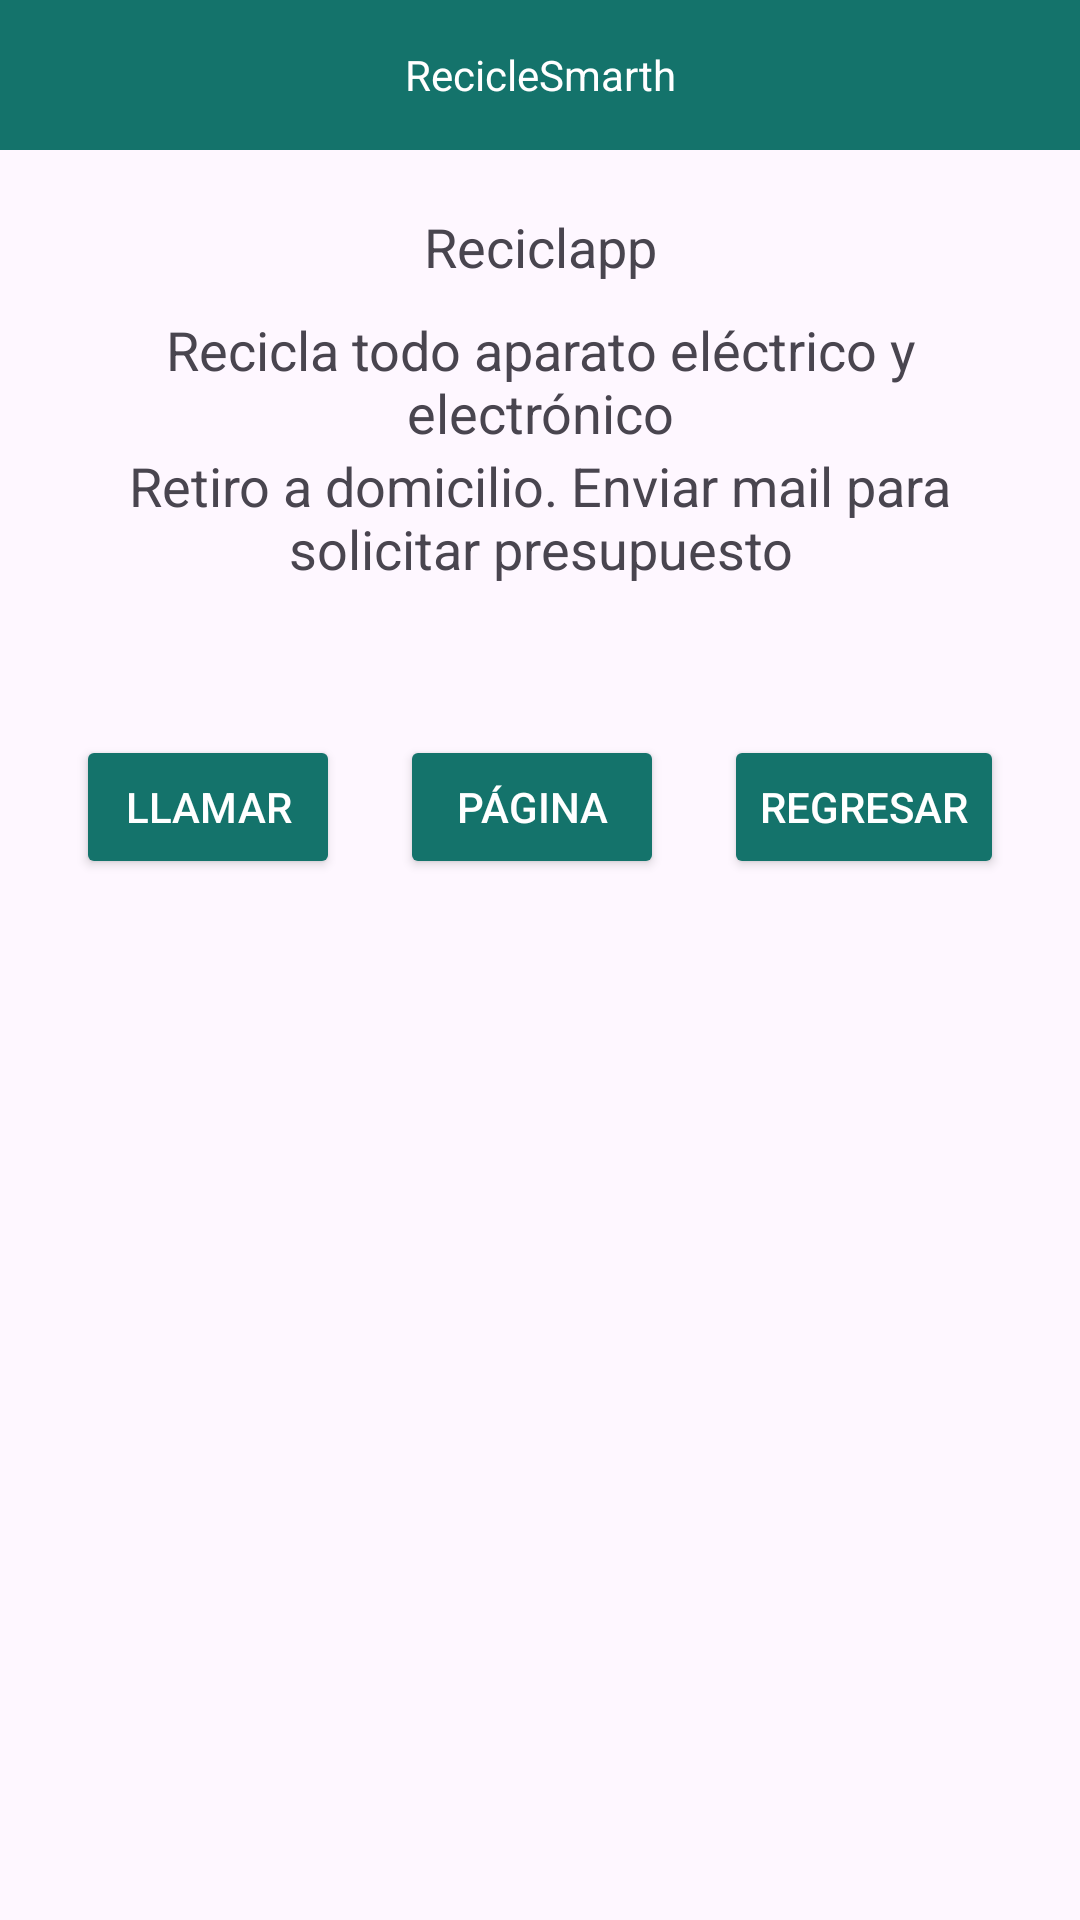

Write the Android layout XML for this screen, with the resource values it uses.
<!-- AndroidManifest.xml: application theme Theme.RecicleSmarth -->
<!-- res/layout/activity_recicleapp.xml -->
<?xml version="1.0" encoding="utf-8"?>
<RelativeLayout
    xmlns:android="http://schemas.android.com/apk/res/android"
    android:layout_width="match_parent"
    android:layout_height="match_parent">

    <LinearLayout
        android:layout_width="match_parent"
        android:layout_height="match_parent"
        android:orientation="vertical">

        <TextView
            android:layout_width="match_parent"
            android:layout_height="50dp"
            android:background="#14736B"
            android:text="@string/app_name"
            android:gravity="center"
            android:textColor="@color/white"/>


        <LinearLayout
            android:layout_width="match_parent"
            android:layout_height="wrap_content"
            android:layout_marginRight="10dp"
            android:layout_marginLeft="10dp"
            android:layout_marginTop="20dp"
            android:layout_marginBottom="20dp"
            android:orientation="vertical">

            <TextView
                android:id="@+id/tvEmpresa3"
                android:layout_width="match_parent"
                android:layout_height="wrap_content"
                android:layout_weight="1"
                android:layout_marginBottom="10dp"
                android:gravity="center"
                android:textSize="18sp"
                android:text="@string/tvEmpresa3"/>


            <TextView
                android:layout_width="match_parent"
                android:layout_height="wrap_content"
                android:gravity="center"
                android:textSize="18sp"
                android:text="@string/tvDescripcion1"/>

            <TextView
                android:id="@+id/tvRetiro1"
                android:layout_width="match_parent"
                android:layout_height="wrap_content"
                android:layout_weight="1"
                android:gravity="center"
                android:layout_marginBottom="10dp"
                android:textSize="18sp"
                android:text="Retiro a domicilio. Enviar mail para solicitar presupuesto" />


        </LinearLayout>

        <LinearLayout
            android:layout_width="match_parent"
            android:layout_height="wrap_content"
            android:orientation="horizontal"
            android:layout_marginTop="20dp"
            android:gravity="center_horizontal">

            <Button
                android:id="@+id/btnLlamarReciclapp"
                android:layout_width="wrap_content"
                android:layout_height="wrap_content"
                android:layout_marginRight="20dp"
                android:backgroundTint="#14736B"
                android:textColor="@color/white"
                android:text="@string/btnLlamarReciclapp"/>

            <Button
                android:id="@+id/btnWebRecicleapp"
                android:layout_width="wrap_content"
                android:layout_height="wrap_content"
                android:backgroundTint="#14736B"
                android:textColor="@color/white"
                android:text="@string/btnWebReciclapp"/>

            <Button
                android:id="@+id/btnRegresar"
                android:layout_width="wrap_content"
                android:layout_height="wrap_content"
                android:backgroundTint="#14736B"
                android:layout_marginLeft="20dp"
                android:textColor="@color/white"
                android:text="@string/btnRegresar"/>

        </LinearLayout>


    </LinearLayout>

</RelativeLayout>
<!-- resources referenced by this layout -->
<resources>
  <color name="white">#FFFFFFFF</color>
  <string name="app_name">RecicleSmarth</string>
  <string name="btnLlamarReciclapp">Llamar</string>
  <string name="btnRegresar">Regresar</string>
  <string name="btnWebReciclapp">Página</string>
  <string name="tvDescripcion1">Recicla todo aparato eléctrico y electrónico</string>
  <string name="tvEmpresa3">Reciclapp</string>
  <style name="Theme.RecicleSmarth" parent="Base.Theme.RecicleSmarth" />
  <style name="Base.Theme.RecicleSmarth" parent="Theme.Material3.DayNight.NoActionBar">
          
          
      </style>
</resources>
